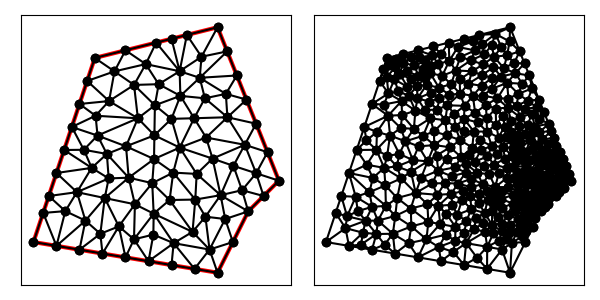

The file beside this chart, header and first rows:
7.000000000000000000e+00, 1.200000000000000000e+01, 5.000000000000000000e+00, 6.000000000000000000e+00, 1.100000000000000000e+01, 5.000000000000000000e+00, 1.200000000000000000e+01, 7.000000000000000000e+00, 1.300000000000000000e+01, 8.000000000000000000e+00, 1.100000000000000000e+01, 1.300000000000000000e+01, 6.693770098778810684e+00, 6.698440552081749821e+00, 7.322651022897586515e+00, 7.434372013084335151e+00, 6.417046702910746525e+00, 7.626077600820711844e+00, 6.811155941529047908e+00, 7.252963388662265309e+00, 0.000000000000000000e+00, 1.689648701187266844e-01
7.000000000000000000e+00, 1.200000000000000000e+01, 5.000000000000000000e+00, 6.000000000000000000e+00, 1.100000000000000000e+01, 5.000000000000000000e+00, 1.200000000000000000e+01, 7.000000000000000000e+00, 1.300000000000000000e+01, 8.000000000000000000e+00, 1.100000000000000000e+01, 1.300000000000000000e+01, 1.083721952735610294e+01, 8.719404776275679225e+00, 1.031955989013107811e+01, 8.220478221313882727e+00, 1.109935186090217307e+01, 7.527037481478062730e+00, 1.075204375946311863e+01, 8.155640159689207636e+00, 0.000000000000000000e+00, 7.666553759376956712e-02
7.000000000000000000e+00, 1.200000000000000000e+01, 5.000000000000000000e+00, 6.000000000000000000e+00, 1.100000000000000000e+01, 5.000000000000000000e+00, 1.200000000000000000e+01, 7.000000000000000000e+00, 1.300000000000000000e+01, 8.000000000000000000e+00, 1.100000000000000000e+01, 1.300000000000000000e+01, 1.225820251377610681e+01, 8.241797486223893188e+00, 1.188681183742200353e+01, 9.170274177109151381e+00, 1.151640502755221362e+01, 8.483594972447786375e+00, 1.188713979291677525e+01, 8.631888878593610315e+00, 0.000000000000000000e+00, 4.038278074447472499e-02
7.000000000000000000e+00, 1.200000000000000000e+01, 5.000000000000000000e+00, 6.000000000000000000e+00, 1.100000000000000000e+01, 5.000000000000000000e+00, 1.200000000000000000e+01, 7.000000000000000000e+00, 1.300000000000000000e+01, 8.000000000000000000e+00, 1.100000000000000000e+01, 1.300000000000000000e+01, 1.250000000000000000e+01, 7.500000000000000000e+00, 1.225820251377610681e+01, 8.241797486223893188e+00, 1.179897381792843980e+01, 7.689540961792095786e+00, 1.218572544390151613e+01, 7.810446149338662991e+00, 0.000000000000000000e+00, 2.698784333776385949e-02
7.000000000000000000e+00, 1.200000000000000000e+01, 5.000000000000000000e+00, 6.000000000000000000e+00, 1.100000000000000000e+01, 5.000000000000000000e+00, 1.200000000000000000e+01, 7.000000000000000000e+00, 1.300000000000000000e+01, 8.000000000000000000e+00, 1.100000000000000000e+01, 1.300000000000000000e+01, 1.262860932364589672e+01, 8.928476690885258193e+00, 1.188681183742200353e+01, 9.170274177109151381e+00, 1.225820251377610681e+01, 8.241797486223893188e+00, 1.225787455828133510e+01, 8.780182784739436030e+00, 0.000000000000000000e+00, 4.038278074447472499e-02
7.000000000000000000e+00, 1.200000000000000000e+01, 5.000000000000000000e+00, 6.000000000000000000e+00, 1.100000000000000000e+01, 5.000000000000000000e+00, 1.200000000000000000e+01, 7.000000000000000000e+00, 1.300000000000000000e+01, 8.000000000000000000e+00, 1.100000000000000000e+01, 1.300000000000000000e+01, 9.788584314010936538e+00, 1.076422912409451271e+01, 9.764518186428610136e+00, 1.156692725428555768e+01, 9.081250908347650252e+00, 1.114473201289266768e+01, 9.544784469595732901e+00, 1.115862946375757936e+01, 0.000000000000000000e+00, 1.011474497939263278e-01
7.000000000000000000e+00, 1.200000000000000000e+01, 5.000000000000000000e+00, 6.000000000000000000e+00, 1.100000000000000000e+01, 5.000000000000000000e+00, 1.200000000000000000e+01, 7.000000000000000000e+00, 1.300000000000000000e+01, 8.000000000000000000e+00, 1.100000000000000000e+01, 1.300000000000000000e+01, 1.151640502755221362e+01, 8.483594972447786375e+00, 1.083721952735610294e+01, 8.719404776275679225e+00, 1.109935186090217307e+01, 7.527037481478062730e+00, 1.115099213860349714e+01, 8.243345743400508852e+00, 0.000000000000000000e+00, 4.877158206990582501e-02
7.000000000000000000e+00, 1.200000000000000000e+01, 5.000000000000000000e+00, 6.000000000000000000e+00, 1.100000000000000000e+01, 5.000000000000000000e+00, 1.200000000000000000e+01, 7.000000000000000000e+00, 1.300000000000000000e+01, 8.000000000000000000e+00, 1.100000000000000000e+01, 1.300000000000000000e+01, 1.041965046844386222e+01, 1.135344066419513176e+01, 1.162860932364589672e+01, 1.142847669088525819e+01, 1.131430466182294836e+01, 1.221423834544262910e+01, 1.112085481797090303e+01, 1.166538523350767242e+01, 0.000000000000000000e+00, 1.054922547446169034e-01
7.000000000000000000e+00, 1.200000000000000000e+01, 5.000000000000000000e+00, 6.000000000000000000e+00, 1.100000000000000000e+01, 5.000000000000000000e+00, 1.200000000000000000e+01, 7.000000000000000000e+00, 1.300000000000000000e+01, 8.000000000000000000e+00, 1.100000000000000000e+01, 1.300000000000000000e+01, 9.764518186428610136e+00, 1.156692725428555768e+01, 9.500000000000000000e+00, 1.262500000000000000e+01, 9.000000000000000000e+00, 1.250000000000000000e+01, 9.421506062142869453e+00, 1.223064241809518649e+01, 0.000000000000000000e+00, 1.030069883650444190e-01
7.000000000000000000e+00, 1.200000000000000000e+01, 5.000000000000000000e+00, 6.000000000000000000e+00, 1.100000000000000000e+01, 5.000000000000000000e+00, 1.200000000000000000e+01, 7.000000000000000000e+00, 1.300000000000000000e+01, 8.000000000000000000e+00, 1.100000000000000000e+01, 1.300000000000000000e+01, 1.262860932364589672e+01, 8.928476690885258193e+00, 1.225721864729179345e+01, 9.856953381770518163e+00, 1.188681183742200353e+01, 9.170274177109151381e+00, 1.225754660278656338e+01, 9.318568083254975321e+00, 0.000000000000000000e+00, 4.966344734687990620e-02
7.000000000000000000e+00, 1.200000000000000000e+01, 5.000000000000000000e+00, 6.000000000000000000e+00, 1.100000000000000000e+01, 5.000000000000000000e+00, 1.200000000000000000e+01, 7.000000000000000000e+00, 1.300000000000000000e+01, 8.000000000000000000e+00, 1.100000000000000000e+01, 1.300000000000000000e+01, 1.300000000000000000e+01, 8.000000000000000000e+00, 1.262860932364589672e+01, 8.928476690885258193e+00, 1.225820251377610681e+01, 8.241797486223893188e+00, 1.262893727914066666e+01, 8.390091392369717127e+00, 0.000000000000000000e+00, 3.486997559316962897e-02
7.000000000000000000e+00, 1.200000000000000000e+01, 5.000000000000000000e+00, 6.000000000000000000e+00, 1.100000000000000000e+01, 5.000000000000000000e+00, 1.200000000000000000e+01, 7.000000000000000000e+00, 1.300000000000000000e+01, 8.000000000000000000e+00, 1.100000000000000000e+01, 1.300000000000000000e+01, 1.062659262201770716e+01, 9.406816962671555871e+00, 1.083721952735610294e+01, 8.719404776275679225e+00, 1.188681183742200353e+01, 9.170274177109151381e+00, 1.111687466226526944e+01, 9.098831972018794900e+00, 0.000000000000000000e+00, 6.431741539945734498e-02
7.000000000000000000e+00, 1.200000000000000000e+01, 5.000000000000000000e+00, 6.000000000000000000e+00, 1.100000000000000000e+01, 5.000000000000000000e+00, 1.200000000000000000e+01, 7.000000000000000000e+00, 1.300000000000000000e+01, 8.000000000000000000e+00, 1.100000000000000000e+01, 1.300000000000000000e+01, 9.788584314010936538e+00, 1.076422912409451271e+01, 1.023688113417683176e+01, 1.003476706973176213e+01, 1.058774705247249592e+01, 1.068522036405089537e+01, 1.020440416688675356e+01, 1.049473885262572459e+01, 0.000000000000000000e+00, 1.016025185744061365e-01
7.000000000000000000e+00, 1.200000000000000000e+01, 5.000000000000000000e+00, 6.000000000000000000e+00, 1.100000000000000000e+01, 5.000000000000000000e+00, 1.200000000000000000e+01, 7.000000000000000000e+00, 1.300000000000000000e+01, 8.000000000000000000e+00, 1.100000000000000000e+01, 1.300000000000000000e+01, 1.018464709007859526e+01, 6.331239525622690323e+00, 9.437235192382795290e+00, 7.370083115825099895e+00, 8.917979477685841871e+00, 6.926168643396520608e+00, 9.513287253382410213e+00, 6.875830428281436646e+00, 0.000000000000000000e+00, 1.080088329829039934e-01
7.000000000000000000e+00, 1.200000000000000000e+01, 5.000000000000000000e+00, 6.000000000000000000e+00, 1.100000000000000000e+01, 5.000000000000000000e+00, 1.200000000000000000e+01, 7.000000000000000000e+00, 1.300000000000000000e+01, 8.000000000000000000e+00, 1.100000000000000000e+01, 1.300000000000000000e+01, 1.132159091772277648e+01, 1.006772706443112142e+01, 1.188681183742200353e+01, 9.170274177109151381e+00, 1.225721864729179345e+01, 9.856953381770518163e+00, 1.182187380081219175e+01, 9.698318207770263655e+00, 0.000000000000000000e+00, 6.431741539945734498e-02
7.000000000000000000e+00, 1.200000000000000000e+01, 5.000000000000000000e+00, 6.000000000000000000e+00, 1.100000000000000000e+01, 5.000000000000000000e+00, 1.200000000000000000e+01, 7.000000000000000000e+00, 1.300000000000000000e+01, 8.000000000000000000e+00, 1.100000000000000000e+01, 1.300000000000000000e+01, 8.957835456307117639e+00, 1.045765108132971299e+01, 8.403603436946953664e+00, 1.003322388022716538e+01, 8.942026476605425600e+00, 9.478297945928861878e+00, 8.767821789953165634e+00, 9.989724302495245567e+00, 0.000000000000000000e+00, 1.280363695484802722e-01
7.000000000000000000e+00, 1.200000000000000000e+01, 5.000000000000000000e+00, 6.000000000000000000e+00, 1.100000000000000000e+01, 5.000000000000000000e+00, 1.200000000000000000e+01, 7.000000000000000000e+00, 1.300000000000000000e+01, 8.000000000000000000e+00, 1.100000000000000000e+01, 1.300000000000000000e+01, 1.151640502755221362e+01, 8.483594972447786375e+00, 1.109935186090217307e+01, 7.527037481478062730e+00, 1.179897381792843980e+01, 7.689540961792095786e+00, 1.147157690212760883e+01, 7.900057805239316444e+00, 0.000000000000000000e+00, 2.783550411289353529e-02
7.000000000000000000e+00, 1.200000000000000000e+01, 5.000000000000000000e+00, 6.000000000000000000e+00, 1.100000000000000000e+01, 5.000000000000000000e+00, 1.200000000000000000e+01, 7.000000000000000000e+00, 1.300000000000000000e+01, 8.000000000000000000e+00, 1.100000000000000000e+01, 1.300000000000000000e+01, 1.300000000000000000e+01, 8.000000000000000000e+00, 1.225820251377610681e+01, 8.241797486223893188e+00, 1.250000000000000000e+01, 7.500000000000000000e+00, 1.258606750459203560e+01, 7.913932495407965284e+00, 0.000000000000000000e+00, 2.698784333776385949e-02
7.000000000000000000e+00, 1.200000000000000000e+01, 5.000000000000000000e+00, 6.000000000000000000e+00, 1.100000000000000000e+01, 5.000000000000000000e+00, 1.200000000000000000e+01, 7.000000000000000000e+00, 1.300000000000000000e+01, 8.000000000000000000e+00, 1.100000000000000000e+01, 1.300000000000000000e+01, 1.058774705247249592e+01, 1.068522036405089537e+01, 1.023688113417683176e+01, 1.003476706973176213e+01, 1.132159091772277648e+01, 1.006772706443112142e+01, 1.071540636812403591e+01, 1.026257149940459179e+01, 0.000000000000000000e+00, 9.150639565081207516e-02
7.000000000000000000e+00, 1.200000000000000000e+01, 5.000000000000000000e+00, 6.000000000000000000e+00, 1.100000000000000000e+01, 5.000000000000000000e+00, 1.200000000000000000e+01, 7.000000000000000000e+00, 1.300000000000000000e+01, 8.000000000000000000e+00, 1.100000000000000000e+01, 1.300000000000000000e+01, 1.132159091772277648e+01, 1.006772706443112142e+01, 1.194291398546884508e+01, 1.064271503632788907e+01, 1.127052250913294174e+01, 1.082950020543680125e+01, 1.151167580410818836e+01, 1.051331410206527117e+01, 0.000000000000000000e+00, 8.760037390226806109e-02
7.000000000000000000e+00, 1.200000000000000000e+01, 5.000000000000000000e+00, 6.000000000000000000e+00, 1.100000000000000000e+01, 5.000000000000000000e+00, 1.200000000000000000e+01, 7.000000000000000000e+00, 1.300000000000000000e+01, 8.000000000000000000e+00, 1.100000000000000000e+01, 1.300000000000000000e+01, 1.027434601489851040e+01, 7.384465607341104132e+00, 9.555150661527081368e+00, 8.263812803157849274e+00, 9.437235192382795290e+00, 7.370083115825099895e+00, 9.755577289602795688e+00, 7.672787175441350804e+00, 0.000000000000000000e+00, 8.672509609172750211e-02
7.000000000000000000e+00, 1.200000000000000000e+01, 5.000000000000000000e+00, 6.000000000000000000e+00, 1.100000000000000000e+01, 5.000000000000000000e+00, 1.200000000000000000e+01, 7.000000000000000000e+00, 1.300000000000000000e+01, 8.000000000000000000e+00, 1.100000000000000000e+01, 1.300000000000000000e+01, 1.000000000000000000e+01, 1.275000000000000000e+01, 9.764518186428610136e+00, 1.156692725428555768e+01, 1.047696482990130917e+01, 1.204009188210541481e+01, 1.008049433877664036e+01, 1.211900637879699083e+01, 0.000000000000000000e+00, 1.133753594054058983e-01
7.000000000000000000e+00, 1.200000000000000000e+01, 5.000000000000000000e+00, 6.000000000000000000e+00, 1.100000000000000000e+01, 5.000000000000000000e+00, 1.200000000000000000e+01, 7.000000000000000000e+00, 1.300000000000000000e+01, 8.000000000000000000e+00, 1.100000000000000000e+01, 1.300000000000000000e+01, 1.031955989013107811e+01, 8.220478221313882727e+00, 1.083721952735610294e+01, 8.719404776275679225e+00, 9.768853035558436204e+00, 9.078299457164131780e+00, 1.030854415101520516e+01, 8.672727484917897911e+00, 0.000000000000000000e+00, 7.666553759376956712e-02
7.000000000000000000e+00, 1.200000000000000000e+01, 5.000000000000000000e+00, 6.000000000000000000e+00, 1.100000000000000000e+01, 5.000000000000000000e+00, 1.200000000000000000e+01, 7.000000000000000000e+00, 1.300000000000000000e+01, 8.000000000000000000e+00, 1.100000000000000000e+01, 1.300000000000000000e+01, 1.100000000000000000e+01, 5.000000000000000000e+00, 1.073903987240939806e+01, 5.755480063795300971e+00, 1.025000000000000000e+01, 5.125000000000000000e+00, 1.066301329080313387e+01, 5.293493354598433065e+00, 1.000000000000000000e+00, 5.000000000000000000e-01
7.000000000000000000e+00, 1.200000000000000000e+01, 5.000000000000000000e+00, 6.000000000000000000e+00, 1.100000000000000000e+01, 5.000000000000000000e+00, 1.200000000000000000e+01, 7.000000000000000000e+00, 1.300000000000000000e+01, 8.000000000000000000e+00, 1.100000000000000000e+01, 1.300000000000000000e+01, 9.768853035558436204e+00, 9.078299457164131780e+00, 1.023688113417683176e+01, 1.003476706973176213e+01, 9.498079850584534967e+00, 1.001555654984169053e+01, 9.834604673439935496e+00, 9.709541025579193629e+00, 0.000000000000000000e+00, 1.102924088827788446e-01
7.000000000000000000e+00, 1.200000000000000000e+01, 5.000000000000000000e+00, 6.000000000000000000e+00, 1.100000000000000000e+01, 5.000000000000000000e+00, 1.200000000000000000e+01, 7.000000000000000000e+00, 1.300000000000000000e+01, 8.000000000000000000e+00, 1.100000000000000000e+01, 1.300000000000000000e+01, 1.132159091772277648e+01, 1.006772706443112142e+01, 1.023688113417683176e+01, 1.003476706973176213e+01, 1.062659262201770716e+01, 9.406816962671555871e+00, 1.072835489130577002e+01, 9.836437032278146475e+00, 0.000000000000000000e+00, 8.838084131017064082e-02
7.000000000000000000e+00, 1.200000000000000000e+01, 5.000000000000000000e+00, 6.000000000000000000e+00, 1.100000000000000000e+01, 5.000000000000000000e+00, 1.200000000000000000e+01, 7.000000000000000000e+00, 1.300000000000000000e+01, 8.000000000000000000e+00, 1.100000000000000000e+01, 1.300000000000000000e+01, 1.188681183742200353e+01, 9.170274177109151381e+00, 1.132159091772277648e+01, 1.006772706443112142e+01, 1.062659262201770716e+01, 9.406816962671555871e+00, 1.127833179238749572e+01, 9.548272734737276224e+00, 0.000000000000000000e+00, 6.431741539945734498e-02
7.000000000000000000e+00, 1.200000000000000000e+01, 5.000000000000000000e+00, 6.000000000000000000e+00, 1.100000000000000000e+01, 5.000000000000000000e+00, 1.200000000000000000e+01, 7.000000000000000000e+00, 1.300000000000000000e+01, 8.000000000000000000e+00, 1.100000000000000000e+01, 1.300000000000000000e+01, 1.127052250913294174e+01, 1.082950020543680125e+01, 1.194291398546884508e+01, 1.064271503632788907e+01, 1.162860932364589672e+01, 1.142847669088525819e+01, 1.161401527274922785e+01, 1.096689731088331676e+01, 0.000000000000000000e+00, 8.760037390226806109e-02
7.000000000000000000e+00, 1.200000000000000000e+01, 5.000000000000000000e+00, 6.000000000000000000e+00, 1.100000000000000000e+01, 5.000000000000000000e+00, 1.200000000000000000e+01, 7.000000000000000000e+00, 1.300000000000000000e+01, 8.000000000000000000e+00, 1.100000000000000000e+01, 1.300000000000000000e+01, 1.041965046844386222e+01, 1.135344066419513176e+01, 1.131430466182294836e+01, 1.221423834544262910e+01, 1.047696482990130917e+01, 1.204009188210541481e+01, 1.073697332005603933e+01, 1.186925696391439011e+01, 0.000000000000000000e+00, 1.133753594054058983e-01
7.000000000000000000e+00, 1.200000000000000000e+01, 5.000000000000000000e+00, 6.000000000000000000e+00, 1.100000000000000000e+01, 5.000000000000000000e+00, 1.200000000000000000e+01, 7.000000000000000000e+00, 1.300000000000000000e+01, 8.000000000000000000e+00, 1.100000000000000000e+01, 1.300000000000000000e+01, 1.132159091772277648e+01, 1.006772706443112142e+01, 1.225721864729179345e+01, 9.856953381770518163e+00, 1.194291398546884508e+01, 1.064271503632788907e+01, 1.184057451682780560e+01, 1.018913182750984348e+01, 0.000000000000000000e+00, 7.265597212323324228e-02
7.000000000000000000e+00, 1.200000000000000000e+01, 5.000000000000000000e+00, 6.000000000000000000e+00, 1.100000000000000000e+01, 5.000000000000000000e+00, 1.200000000000000000e+01, 7.000000000000000000e+00, 1.300000000000000000e+01, 8.000000000000000000e+00, 1.100000000000000000e+01, 1.300000000000000000e+01, 1.132159091772277648e+01, 1.006772706443112142e+01, 1.127052250913294174e+01, 1.082950020543680125e+01, 1.058774705247249592e+01, 1.068522036405089537e+01, 1.105995349310940412e+01, 1.052748254463960542e+01, 0.000000000000000000e+00, 9.150639565081207516e-02
7.000000000000000000e+00, 1.200000000000000000e+01, 5.000000000000000000e+00, 6.000000000000000000e+00, 1.100000000000000000e+01, 5.000000000000000000e+00, 1.200000000000000000e+01, 7.000000000000000000e+00, 1.300000000000000000e+01, 8.000000000000000000e+00, 1.100000000000000000e+01, 1.300000000000000000e+01, 7.640646631830102287e+00, 1.156241347267959263e+01, 8.000000000000000000e+00, 1.225000000000000000e+01, 7.000000000000000000e+00, 1.200000000000000000e+01, 7.546882210610033503e+00, 1.193747115755986421e+01, 1.000000000000000000e+00, 6.785291264106689535e-02
7.000000000000000000e+00, 1.200000000000000000e+01, 5.000000000000000000e+00, 6.000000000000000000e+00, 1.100000000000000000e+01, 5.000000000000000000e+00, 1.200000000000000000e+01, 7.000000000000000000e+00, 1.300000000000000000e+01, 8.000000000000000000e+00, 1.100000000000000000e+01, 1.300000000000000000e+01, 1.100000000000000000e+01, 1.300000000000000000e+01, 1.000000000000000000e+01, 1.275000000000000000e+01, 1.047696482990130917e+01, 1.204009188210541481e+01, 1.049232160996710306e+01, 1.259669729403513827e+01, 0.000000000000000000e+00, 1.133753594054058983e-01
7.000000000000000000e+00, 1.200000000000000000e+01, 5.000000000000000000e+00, 6.000000000000000000e+00, 1.100000000000000000e+01, 5.000000000000000000e+00, 1.200000000000000000e+01, 7.000000000000000000e+00, 1.300000000000000000e+01, 8.000000000000000000e+00, 1.100000000000000000e+01, 1.300000000000000000e+01, 1.023688113417683176e+01, 1.003476706973176213e+01, 9.788584314010936538e+00, 1.076422912409451271e+01, 9.498079850584534967e+00, 1.001555654984169053e+01, 9.841181766257433239e+00, 1.027151758122265512e+01, 0.000000000000000000e+00, 1.102924088827788446e-01
7.000000000000000000e+00, 1.200000000000000000e+01, 5.000000000000000000e+00, 6.000000000000000000e+00, 1.100000000000000000e+01, 5.000000000000000000e+00, 1.200000000000000000e+01, 7.000000000000000000e+00, 1.300000000000000000e+01, 8.000000000000000000e+00, 1.100000000000000000e+01, 1.300000000000000000e+01, 1.041965046844386222e+01, 1.135344066419513176e+01, 1.047696482990130917e+01, 1.204009188210541481e+01, 9.764518186428610136e+00, 1.156692725428555768e+01, 1.022037782825792718e+01, 1.165348660019536986e+01, 0.000000000000000000e+00, 1.133753594054058983e-01
7.000000000000000000e+00, 1.200000000000000000e+01, 5.000000000000000000e+00, 6.000000000000000000e+00, 1.100000000000000000e+01, 5.000000000000000000e+00, 1.200000000000000000e+01, 7.000000000000000000e+00, 1.300000000000000000e+01, 8.000000000000000000e+00, 1.100000000000000000e+01, 1.300000000000000000e+01, 1.127052250913294174e+01, 1.082950020543680125e+01, 1.162860932364589672e+01, 1.142847669088525819e+01, 1.041965046844386222e+01, 1.135344066419513176e+01, 1.110626076707423238e+01, 1.120380585350572922e+01, 0.000000000000000000e+00, 9.208232560938908740e-02
7.000000000000000000e+00, 1.200000000000000000e+01, 5.000000000000000000e+00, 6.000000000000000000e+00, 1.100000000000000000e+01, 5.000000000000000000e+00, 1.200000000000000000e+01, 7.000000000000000000e+00, 1.300000000000000000e+01, 8.000000000000000000e+00, 1.100000000000000000e+01, 1.300000000000000000e+01, 9.764518186428610136e+00, 1.156692725428555768e+01, 1.000000000000000000e+01, 1.275000000000000000e+01, 9.500000000000000000e+00, 1.262500000000000000e+01, 9.754839395476203379e+00, 1.231397575142852041e+01, 0.000000000000000000e+00, 1.030069883650444190e-01
7.000000000000000000e+00, 1.200000000000000000e+01, 5.000000000000000000e+00, 6.000000000000000000e+00, 1.100000000000000000e+01, 5.000000000000000000e+00, 1.200000000000000000e+01, 7.000000000000000000e+00, 1.300000000000000000e+01, 8.000000000000000000e+00, 1.100000000000000000e+01, 1.300000000000000000e+01, 1.100000000000000000e+01, 1.300000000000000000e+01, 1.047696482990130917e+01, 1.204009188210541481e+01, 1.131430466182294836e+01, 1.221423834544262910e+01, 1.093042316390808644e+01, 1.241811007584934856e+01, 0.000000000000000000e+00, 1.133753594054058983e-01
7.000000000000000000e+00, 1.200000000000000000e+01, 5.000000000000000000e+00, 6.000000000000000000e+00, 1.100000000000000000e+01, 5.000000000000000000e+00, 1.200000000000000000e+01, 7.000000000000000000e+00, 1.300000000000000000e+01, 8.000000000000000000e+00, 1.100000000000000000e+01, 1.300000000000000000e+01, 9.788584314010936538e+00, 1.076422912409451271e+01, 1.041965046844386222e+01, 1.135344066419513176e+01, 9.764518186428610136e+00, 1.156692725428555768e+01, 9.990917656294469040e+00, 1.122819901419173583e+01, 0.000000000000000000e+00, 1.260621052492799654e-01
7.000000000000000000e+00, 1.200000000000000000e+01, 5.000000000000000000e+00, 6.000000000000000000e+00, 1.100000000000000000e+01, 5.000000000000000000e+00, 1.200000000000000000e+01, 7.000000000000000000e+00, 1.300000000000000000e+01, 8.000000000000000000e+00, 1.100000000000000000e+01, 1.300000000000000000e+01, 1.127052250913294174e+01, 1.082950020543680125e+01, 1.041965046844386222e+01, 1.135344066419513176e+01, 1.058774705247249592e+01, 1.068522036405089537e+01, 1.075930667668310114e+01, 1.095605374456094161e+01, 0.000000000000000000e+00, 9.208232560938908740e-02
7.000000000000000000e+00, 1.200000000000000000e+01, 5.000000000000000000e+00, 6.000000000000000000e+00, 1.100000000000000000e+01, 5.000000000000000000e+00, 1.200000000000000000e+01, 7.000000000000000000e+00, 1.300000000000000000e+01, 8.000000000000000000e+00, 1.100000000000000000e+01, 1.300000000000000000e+01, 9.498079850584534967e+00, 1.001555654984169053e+01, 8.942026476605425600e+00, 9.478297945928861878e+00, 9.768853035558436204e+00, 9.078299457164131780e+00, 9.402986454249464998e+00, 9.524051317644895320e+00, 0.000000000000000000e+00, 1.161736101958520534e-01
7.000000000000000000e+00, 1.200000000000000000e+01, 5.000000000000000000e+00, 6.000000000000000000e+00, 1.100000000000000000e+01, 5.000000000000000000e+00, 1.200000000000000000e+01, 7.000000000000000000e+00, 1.300000000000000000e+01, 8.000000000000000000e+00, 1.100000000000000000e+01, 1.300000000000000000e+01, 1.027434601489851040e+01, 7.384465607341104132e+00, 1.109935186090217307e+01, 7.527037481478062730e+00, 1.031955989013107811e+01, 8.220478221313882727e+00, 1.056441925531058779e+01, 7.710660436711016530e+00, 0.000000000000000000e+00, 7.696949033308056465e-02
7.000000000000000000e+00, 1.200000000000000000e+01, 5.000000000000000000e+00, 6.000000000000000000e+00, 1.100000000000000000e+01, 5.000000000000000000e+00, 1.200000000000000000e+01, 7.000000000000000000e+00, 1.300000000000000000e+01, 8.000000000000000000e+00, 1.100000000000000000e+01, 1.300000000000000000e+01, 1.041965046844386222e+01, 1.135344066419513176e+01, 9.788584314010936538e+00, 1.076422912409451271e+01, 1.058774705247249592e+01, 1.068522036405089537e+01, 1.026532727830909941e+01, 1.093429671744684661e+01, 0.000000000000000000e+00, 1.016025185744061365e-01
7.000000000000000000e+00, 1.200000000000000000e+01, 5.000000000000000000e+00, 6.000000000000000000e+00, 1.100000000000000000e+01, 5.000000000000000000e+00, 1.200000000000000000e+01, 7.000000000000000000e+00, 1.300000000000000000e+01, 8.000000000000000000e+00, 1.100000000000000000e+01, 1.300000000000000000e+01, 8.278428613278222770e+00, 1.112066216265584373e+01, 7.640646631830102287e+00, 1.156241347267959263e+01, 7.464279948303232715e+00, 1.059524001723225517e+01, 7.794451731137185924e+00, 1.109277188418923110e+01, 0.000000000000000000e+00, 6.785291264106689535e-02
7.000000000000000000e+00, 1.200000000000000000e+01, 5.000000000000000000e+00, 6.000000000000000000e+00, 1.100000000000000000e+01, 5.000000000000000000e+00, 1.200000000000000000e+01, 7.000000000000000000e+00, 1.300000000000000000e+01, 8.000000000000000000e+00, 1.100000000000000000e+01, 1.300000000000000000e+01, 8.659846854060036847e+00, 1.179953760097014026e+01, 9.081250908347650252e+00, 1.114473201289266768e+01, 9.764518186428610136e+00, 1.156692725428555768e+01, 9.168538649612099078e+00, 1.150373228938278913e+01, 0.000000000000000000e+00, 1.011474497939263278e-01
7.000000000000000000e+00, 1.200000000000000000e+01, 5.000000000000000000e+00, 6.000000000000000000e+00, 1.100000000000000000e+01, 5.000000000000000000e+00, 1.200000000000000000e+01, 7.000000000000000000e+00, 1.300000000000000000e+01, 8.000000000000000000e+00, 1.100000000000000000e+01, 1.300000000000000000e+01, 7.024675164176723108e+00, 1.011696247588536934e+01, 7.464279948303232715e+00, 1.059524001723225517e+01, 6.500000000000000000e+00, 1.050000000000000000e+01, 6.996318370826652533e+00, 1.040406749770587425e+01, 1.000000000000000000e+00, 1.614577396647296492e-01
7.000000000000000000e+00, 1.200000000000000000e+01, 5.000000000000000000e+00, 6.000000000000000000e+00, 1.100000000000000000e+01, 5.000000000000000000e+00, 1.200000000000000000e+01, 7.000000000000000000e+00, 1.300000000000000000e+01, 8.000000000000000000e+00, 1.100000000000000000e+01, 1.300000000000000000e+01, 9.081250908347650252e+00, 1.114473201289266768e+01, 8.957835456307117639e+00, 1.045765108132971299e+01, 9.788584314010936538e+00, 1.076422912409451271e+01, 9.275890226221902068e+00, 1.078887073943896446e+01, 0.000000000000000000e+00, 1.011474497939263278e-01
7.000000000000000000e+00, 1.200000000000000000e+01, 5.000000000000000000e+00, 6.000000000000000000e+00, 1.100000000000000000e+01, 5.000000000000000000e+00, 1.200000000000000000e+01, 7.000000000000000000e+00, 1.300000000000000000e+01, 8.000000000000000000e+00, 1.100000000000000000e+01, 1.300000000000000000e+01, 8.659846854060036847e+00, 1.179953760097014026e+01, 9.764518186428610136e+00, 1.156692725428555768e+01, 9.000000000000000000e+00, 1.250000000000000000e+01, 9.141455013496214477e+00, 1.195548828508523265e+01, 0.000000000000000000e+00, 1.210059428290827244e-01
7.000000000000000000e+00, 1.200000000000000000e+01, 5.000000000000000000e+00, 6.000000000000000000e+00, 1.100000000000000000e+01, 5.000000000000000000e+00, 1.200000000000000000e+01, 7.000000000000000000e+00, 1.300000000000000000e+01, 8.000000000000000000e+00, 1.100000000000000000e+01, 1.300000000000000000e+01, 8.278428613278222770e+00, 1.112066216265584373e+01, 8.403603436946953664e+00, 1.003322388022716538e+01, 8.957835456307117639e+00, 1.045765108132971299e+01, 8.546622502177429581e+00, 1.053717904140424189e+01, 0.000000000000000000e+00, 8.888200635035771457e-02
7.000000000000000000e+00, 1.200000000000000000e+01, 5.000000000000000000e+00, 6.000000000000000000e+00, 1.100000000000000000e+01, 5.000000000000000000e+00, 1.200000000000000000e+01, 7.000000000000000000e+00, 1.300000000000000000e+01, 8.000000000000000000e+00, 1.100000000000000000e+01, 1.300000000000000000e+01, 8.000000000000000000e+00, 1.225000000000000000e+01, 8.659846854060036847e+00, 1.179953760097014026e+01, 9.000000000000000000e+00, 1.250000000000000000e+01, 8.553282284686678949e+00, 1.218317920032338009e+01, 0.000000000000000000e+00, 1.017415215167693648e-01
7.000000000000000000e+00, 1.200000000000000000e+01, 5.000000000000000000e+00, 6.000000000000000000e+00, 1.100000000000000000e+01, 5.000000000000000000e+00, 1.200000000000000000e+01, 7.000000000000000000e+00, 1.300000000000000000e+01, 8.000000000000000000e+00, 1.100000000000000000e+01, 1.300000000000000000e+01, 8.000000000000000000e+00, 1.225000000000000000e+01, 7.640646631830102287e+00, 1.156241347267959263e+01, 8.659846854060036847e+00, 1.179953760097014026e+01, 8.100164495296711564e+00, 1.187065035788324430e+01, 0.000000000000000000e+00, 6.785291264106689535e-02
7.000000000000000000e+00, 1.200000000000000000e+01, 5.000000000000000000e+00, 6.000000000000000000e+00, 1.100000000000000000e+01, 5.000000000000000000e+00, 1.200000000000000000e+01, 7.000000000000000000e+00, 1.300000000000000000e+01, 8.000000000000000000e+00, 1.100000000000000000e+01, 1.300000000000000000e+01, 8.278428613278222770e+00, 1.112066216265584373e+01, 9.081250908347650252e+00, 1.114473201289266768e+01, 8.659846854060036847e+00, 1.179953760097014026e+01, 8.673175458561969364e+00, 1.135497725883954878e+01, 0.000000000000000000e+00, 8.888200635035771457e-02
7.000000000000000000e+00, 1.200000000000000000e+01, 5.000000000000000000e+00, 6.000000000000000000e+00, 1.100000000000000000e+01, 5.000000000000000000e+00, 1.200000000000000000e+01, 7.000000000000000000e+00, 1.300000000000000000e+01, 8.000000000000000000e+00, 1.100000000000000000e+01, 1.300000000000000000e+01, 6.750000000000000000e+00, 1.125000000000000000e+01, 6.500000000000000000e+00, 1.050000000000000000e+01, 7.464279948303232715e+00, 1.059524001723225517e+01, 6.904759982767743942e+00, 1.078174667241075291e+01, 1.000000000000000000e+00, 1.614577396647296492e-01
7.000000000000000000e+00, 1.200000000000000000e+01, 5.000000000000000000e+00, 6.000000000000000000e+00, 1.100000000000000000e+01, 5.000000000000000000e+00, 1.200000000000000000e+01, 7.000000000000000000e+00, 1.300000000000000000e+01, 8.000000000000000000e+00, 1.100000000000000000e+01, 1.300000000000000000e+01, 7.464279948303232715e+00, 1.059524001723225517e+01, 7.640646631830102287e+00, 1.156241347267959263e+01, 6.750000000000000000e+00, 1.125000000000000000e+01, 7.284975526711111371e+00, 1.113588449663728319e+01, 1.000000000000000000e+00, 6.785291264106689535e-02
7.000000000000000000e+00, 1.200000000000000000e+01, 5.000000000000000000e+00, 6.000000000000000000e+00, 1.100000000000000000e+01, 5.000000000000000000e+00, 1.200000000000000000e+01, 7.000000000000000000e+00, 1.300000000000000000e+01, 8.000000000000000000e+00, 1.100000000000000000e+01, 1.300000000000000000e+01, 8.659846854060036847e+00, 1.179953760097014026e+01, 7.640646631830102287e+00, 1.156241347267959263e+01, 8.278428613278222770e+00, 1.112066216265584373e+01, 8.192974033056120930e+00, 1.149420441210186006e+01, 0.000000000000000000e+00, 6.785291264106689535e-02
7.000000000000000000e+00, 1.200000000000000000e+01, 5.000000000000000000e+00, 6.000000000000000000e+00, 1.100000000000000000e+01, 5.000000000000000000e+00, 1.200000000000000000e+01, 7.000000000000000000e+00, 1.300000000000000000e+01, 8.000000000000000000e+00, 1.100000000000000000e+01, 1.300000000000000000e+01, 6.250000000000000000e+00, 9.750000000000000000e+00, 6.000000000000000000e+00, 9.000000000000000000e+00, 6.642842992413499736e+00, 9.007171467341663629e+00, 6.297614330804499616e+00, 9.252390489113887284e+00, 1.000000000000000000e+00, 1.509327848349054091e-01
7.000000000000000000e+00, 1.200000000000000000e+01, 5.000000000000000000e+00, 6.000000000000000000e+00, 1.100000000000000000e+01, 5.000000000000000000e+00, 1.200000000000000000e+01, 7.000000000000000000e+00, 1.300000000000000000e+01, 8.000000000000000000e+00, 1.100000000000000000e+01, 1.300000000000000000e+01, 7.640646631830102287e+00, 1.156241347267959263e+01, 7.000000000000000000e+00, 1.200000000000000000e+01, 6.750000000000000000e+00, 1.125000000000000000e+01, 7.130215543943367429e+00, 1.160413782422653206e+01, 1.000000000000000000e+00, 6.785291264106689535e-02
7.000000000000000000e+00, 1.200000000000000000e+01, 5.000000000000000000e+00, 6.000000000000000000e+00, 1.100000000000000000e+01, 5.000000000000000000e+00, 1.200000000000000000e+01, 7.000000000000000000e+00, 1.300000000000000000e+01, 8.000000000000000000e+00, 1.100000000000000000e+01, 1.300000000000000000e+01, 8.278428613278222770e+00, 1.112066216265584373e+01, 7.464279948303232715e+00, 1.059524001723225517e+01, 8.403603436946953664e+00, 1.003322388022716538e+01, 8.048770666176137567e+00, 1.058304202003842143e+01, 0.000000000000000000e+00, 8.888200635035771457e-02
7.000000000000000000e+00, 1.200000000000000000e+01, 5.000000000000000000e+00, 6.000000000000000000e+00, 1.100000000000000000e+01, 5.000000000000000000e+00, 1.200000000000000000e+01, 7.000000000000000000e+00, 1.300000000000000000e+01, 8.000000000000000000e+00, 1.100000000000000000e+01, 1.300000000000000000e+01, 7.392454566171504204e+00, 8.871531157607682516e+00, 6.642842992413499736e+00, 9.007171467341663629e+00, 6.897908804628854362e+00, 8.417052856994645893e+00, 6.977735454404619730e+00, 8.765251827314664013e+00, 0.000000000000000000e+00, 1.509327848349054091e-01
7.000000000000000000e+00, 1.200000000000000000e+01, 5.000000000000000000e+00, 6.000000000000000000e+00, 1.100000000000000000e+01, 5.000000000000000000e+00, 1.200000000000000000e+01, 7.000000000000000000e+00, 1.300000000000000000e+01, 8.000000000000000000e+00, 1.100000000000000000e+01, 1.300000000000000000e+01, 9.768853035558436204e+00, 9.078299457164131780e+00, 9.555150661527081368e+00, 8.263812803157849274e+00, 1.031955989013107811e+01, 8.220478221313882727e+00, 9.881187862405530709e+00, 8.520863493878621853e+00, 0.000000000000000000e+00, 7.820904385301015449e-02
7.000000000000000000e+00, 1.200000000000000000e+01, 5.000000000000000000e+00, 6.000000000000000000e+00, 1.100000000000000000e+01, 5.000000000000000000e+00, 1.200000000000000000e+01, 7.000000000000000000e+00, 1.300000000000000000e+01, 8.000000000000000000e+00, 1.100000000000000000e+01, 1.300000000000000000e+01, 7.024675164176723108e+00, 1.011696247588536934e+01, 8.403603436946953664e+00, 1.003322388022716538e+01, 7.464279948303232715e+00, 1.059524001723225517e+01, 7.630852849808969829e+00, 1.024847545778159663e+01, 0.000000000000000000e+00, 1.601698688886857014e-01
... 76 more rows
